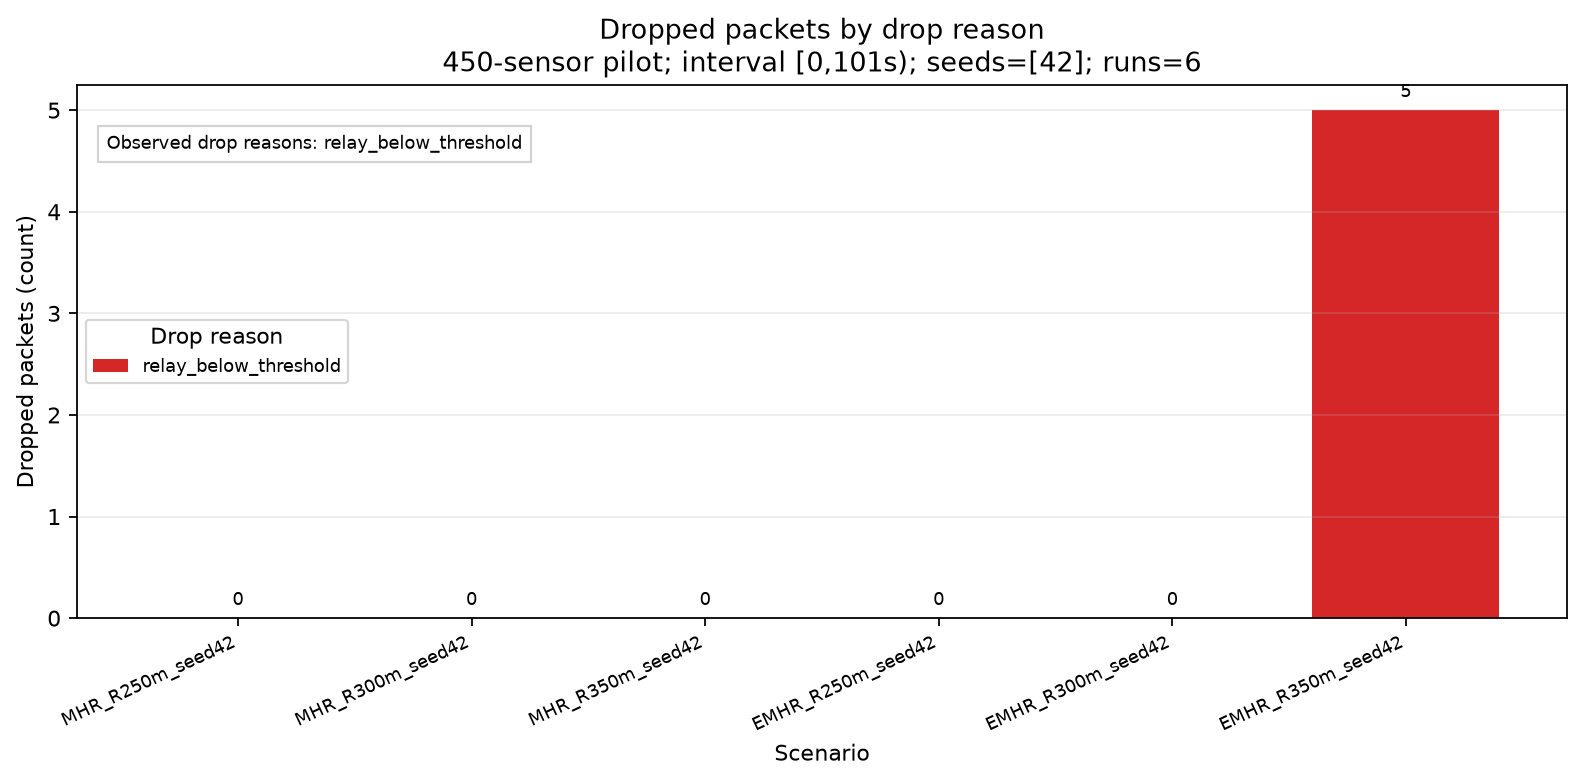

The table this chart was drawn from, first rows:
scenario, algorithm, range_m, seed, drop_reason, dropped_packets
MHR_R250m_seed42, MHR, 250.0, 42, none, 0
MHR_R300m_seed42, MHR, 300.0, 42, none, 0
MHR_R350m_seed42, MHR, 350.0, 42, none, 0
EMHR_R250m_seed42, EMHR, 250.0, 42, none, 0
EMHR_R300m_seed42, EMHR, 300.0, 42, none, 0
EMHR_R350m_seed42, EMHR, 350.0, 42, relay_below_threshold, 5
